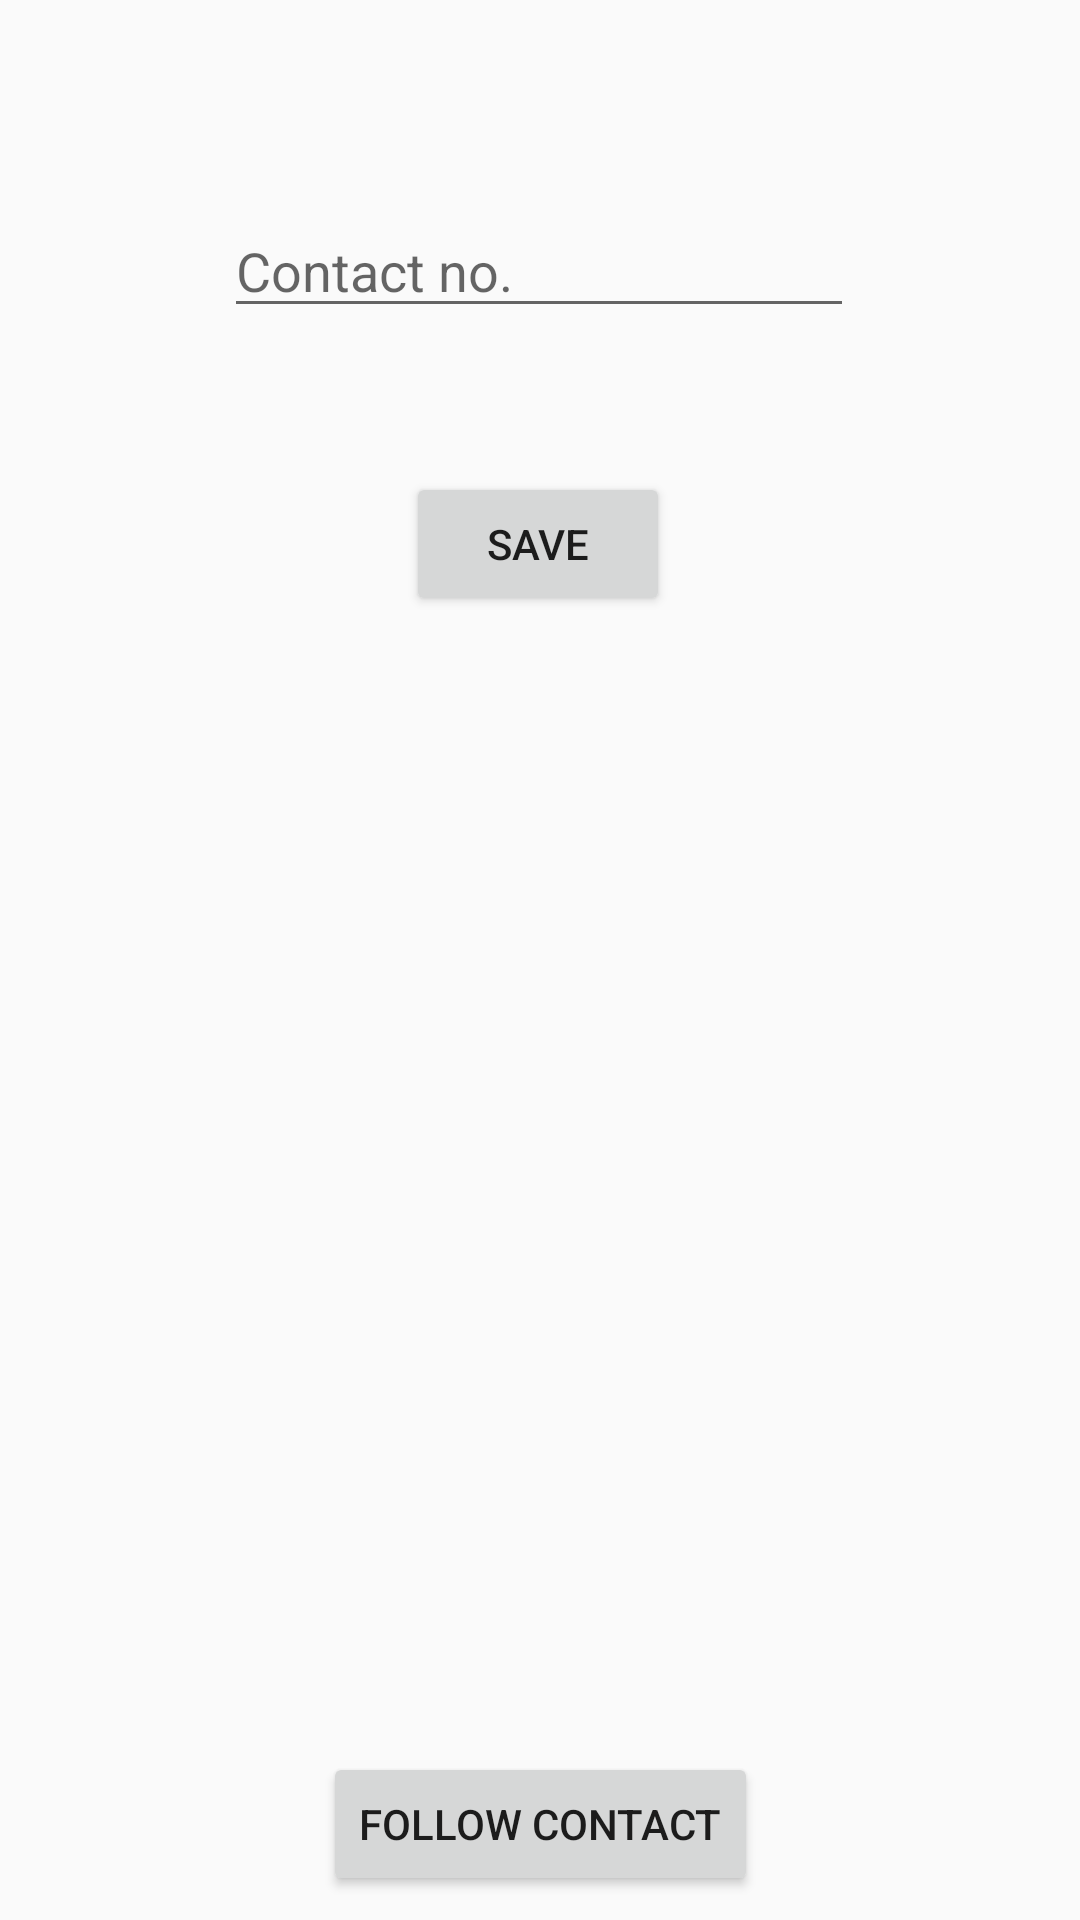

This screen was rendered from an Android layout file. Write that file and the resources it references.
<!-- AndroidManifest.xml: application theme AppTheme -->
<!-- res/layout/fragement_follow_me.xml -->
<?xml version="1.0" encoding="utf-8"?>

<androidx.constraintlayout.widget.ConstraintLayout xmlns:android="http://schemas.android.com/apk/res/android"
    xmlns:app="http://schemas.android.com/apk/res-auto"
    xmlns:tools="http://schemas.android.com/tools"
    android:layout_width="match_parent" android:layout_height="match_parent"
    >

    <EditText
        android:id="@+id/contact"
        android:layout_width="wrap_content"
        android:layout_height="wrap_content"
        android:layout_marginTop="68dp"
        android:ems="10"
        android:inputType="phone"
        android:hint="Contact no."
        app:layout_constraintEnd_toEndOf="parent"
        app:layout_constraintHorizontal_bias="0.497"
        app:layout_constraintStart_toStartOf="parent"
        app:layout_constraintTop_toTopOf="parent" />

    <Button
        android:id="@+id/savebtn"
        android:layout_width="wrap_content"
        android:layout_height="wrap_content"
        android:layout_marginTop="48dp"
        android:text="Save"
        app:layout_constraintEnd_toEndOf="parent"
        app:layout_constraintHorizontal_bias="0.498"
        app:layout_constraintStart_toStartOf="parent"
        app:layout_constraintTop_toBottomOf="@+id/contact" />

    <Button
        android:id="@+id/followcontact"
        android:layout_width="wrap_content"
        android:layout_height="wrap_content"
        android:layout_marginStart="8dp"
        android:layout_marginEnd="8dp"
        android:layout_marginBottom="8dp"
        android:text="Follow Contact"
        app:layout_constraintBottom_toBottomOf="parent"
        app:layout_constraintEnd_toEndOf="parent"
        app:layout_constraintStart_toStartOf="parent" />
</androidx.constraintlayout.widget.ConstraintLayout>
<!-- resources referenced by this layout -->
<resources>
  <style name="AppTheme" parent="Theme.AppCompat.Light.DarkActionBar">
          
          <item name="colorPrimary">@color/colorPrimary</item>
          <item name="colorPrimaryDark">@color/colorPrimaryDark</item>
          <item name="colorAccent">@color/colorAccent</item>
      </style>
  <!-- not gathered from this repository: default colours our renderer supplied (Android Studio template values) -->
  <color name="colorPrimary">#FF6200EE</color>
  <color name="colorPrimaryDark">#FF3700B3</color>
  <color name="colorAccent">#FF03DAC5</color>
</resources>
